Run: headless pygame with SDL's dummy video driver; simulated clock (each Clock.tick advances the game by its frame time, no real sleeping); random seed 0; keys injected as events and as key.get_pressed() state; no mouse input.
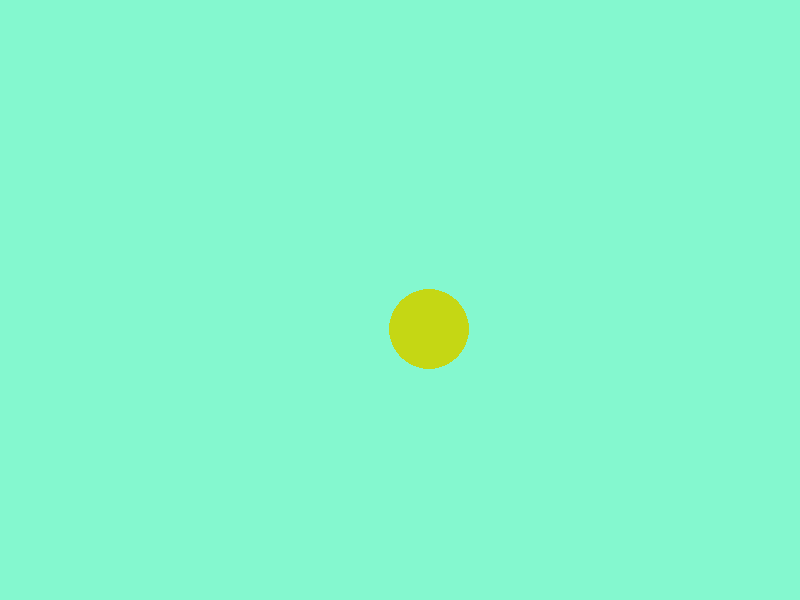
Frame 1 of 4 · flips 1–60 · no input
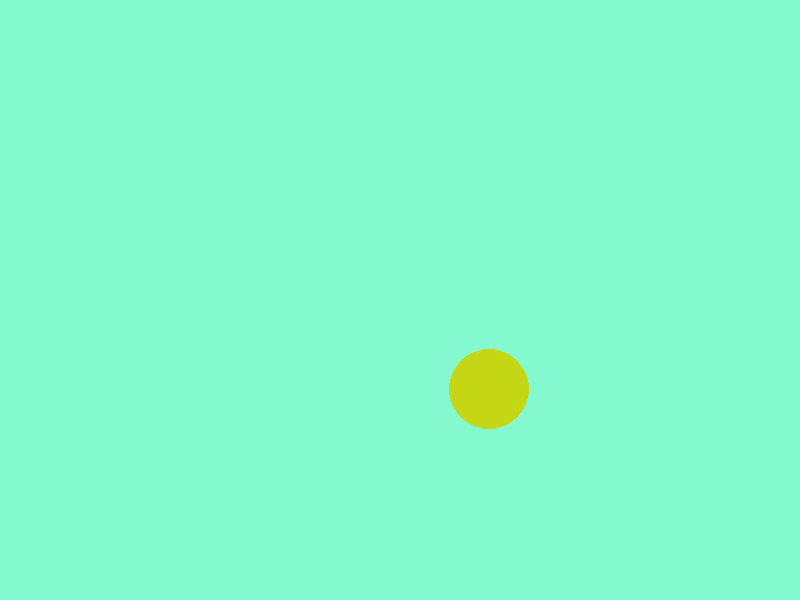
Frame 2 of 4 · flips 61–180 · tapped SPACE, RETURN · held RIGHT (→), D
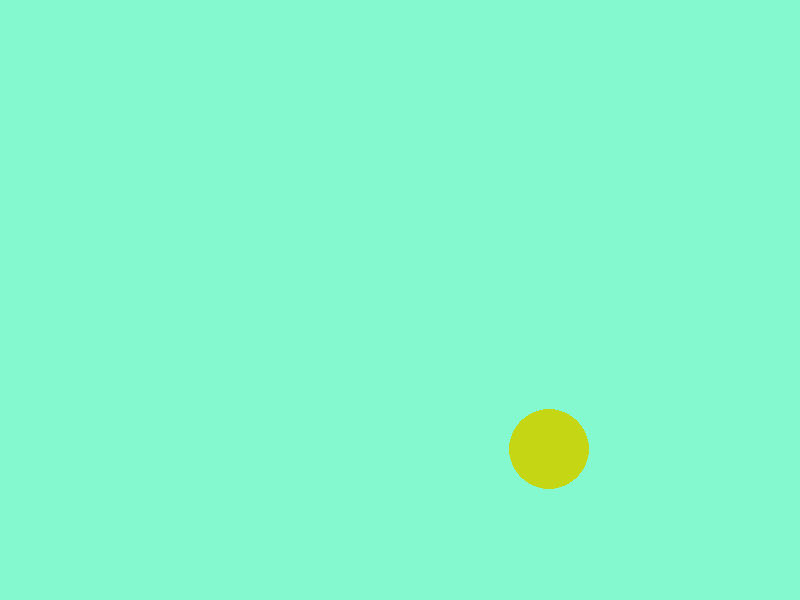
Frame 3 of 4 · flips 181–300 · held DOWN (↓), S
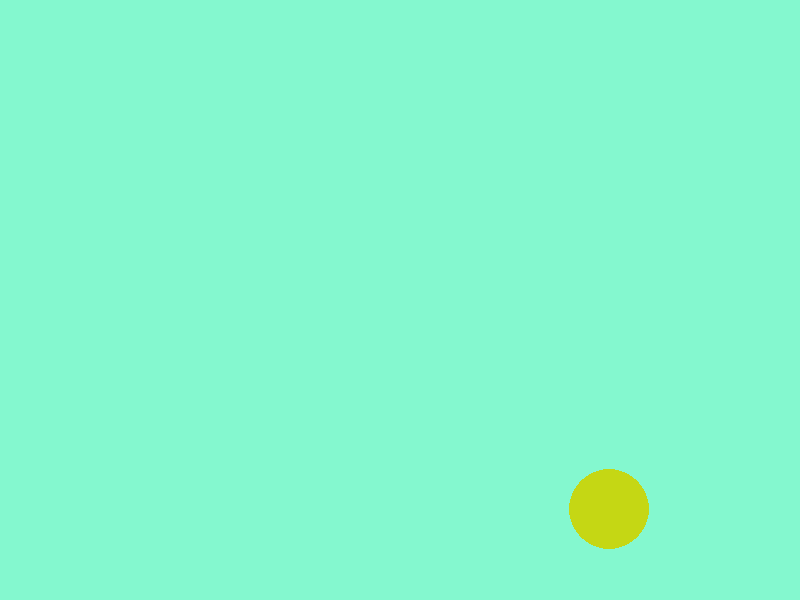
Frame 4 of 4 · flips 301–420 · held LEFT (←), A, UP (↑), W

The pygame program that drew these frames:

import pygame
import random

pygame.init()

# setup the display
dim = (800, 600)
screen = pygame.display.set_mode(dim)
pygame.display.set_caption("Ping Pong")

# Create a function that returns a random color
def random_color():
    red = random.randint(0, 255)
    green = random.randint(0, 255)
    blue = random.randint(0, 255)
    return (red, green, blue)

# set up the circle
radius = 40
circle_color = random_color()
circle_x = dim[0] // 2
circle_y = dim[1] // 2
circle_x_speed = 0.5
circle_y_speed = 0.5

# draw the circle on the screen
def draw_circle():
    pygame.draw.circle(screen, circle_color, (circle_x, circle_y), radius)

# update the screen
r_c = random_color()

def update_screen():
    screen.fill(r_c)
    draw_circle()
    pygame.display.update()

update_screen()

# main game loop
while True:
    for event in pygame.event.get():
        if event.type == pygame.QUIT:
            pygame.quit()

    # move the circle
    circle_x += circle_x_speed
    circle_y += circle_y_speed

    if circle_x > dim[0] - radius:
        circle_x_speed = circle_x_speed * -1
        circle_color = random_color()
    
    if circle_x < 0:
        circle_x_speed = circle_x_speed * -1
        circle_color = random_color()

    if circle_y > dim[1] - radius:
        circle_y_speed = circle_y_speed * -1
        circle_color = random_color()

    if circle_y < 0:
        circle_y_speed = circle_y_speed * -1
        circle_color = random_color()

    update_screen()
